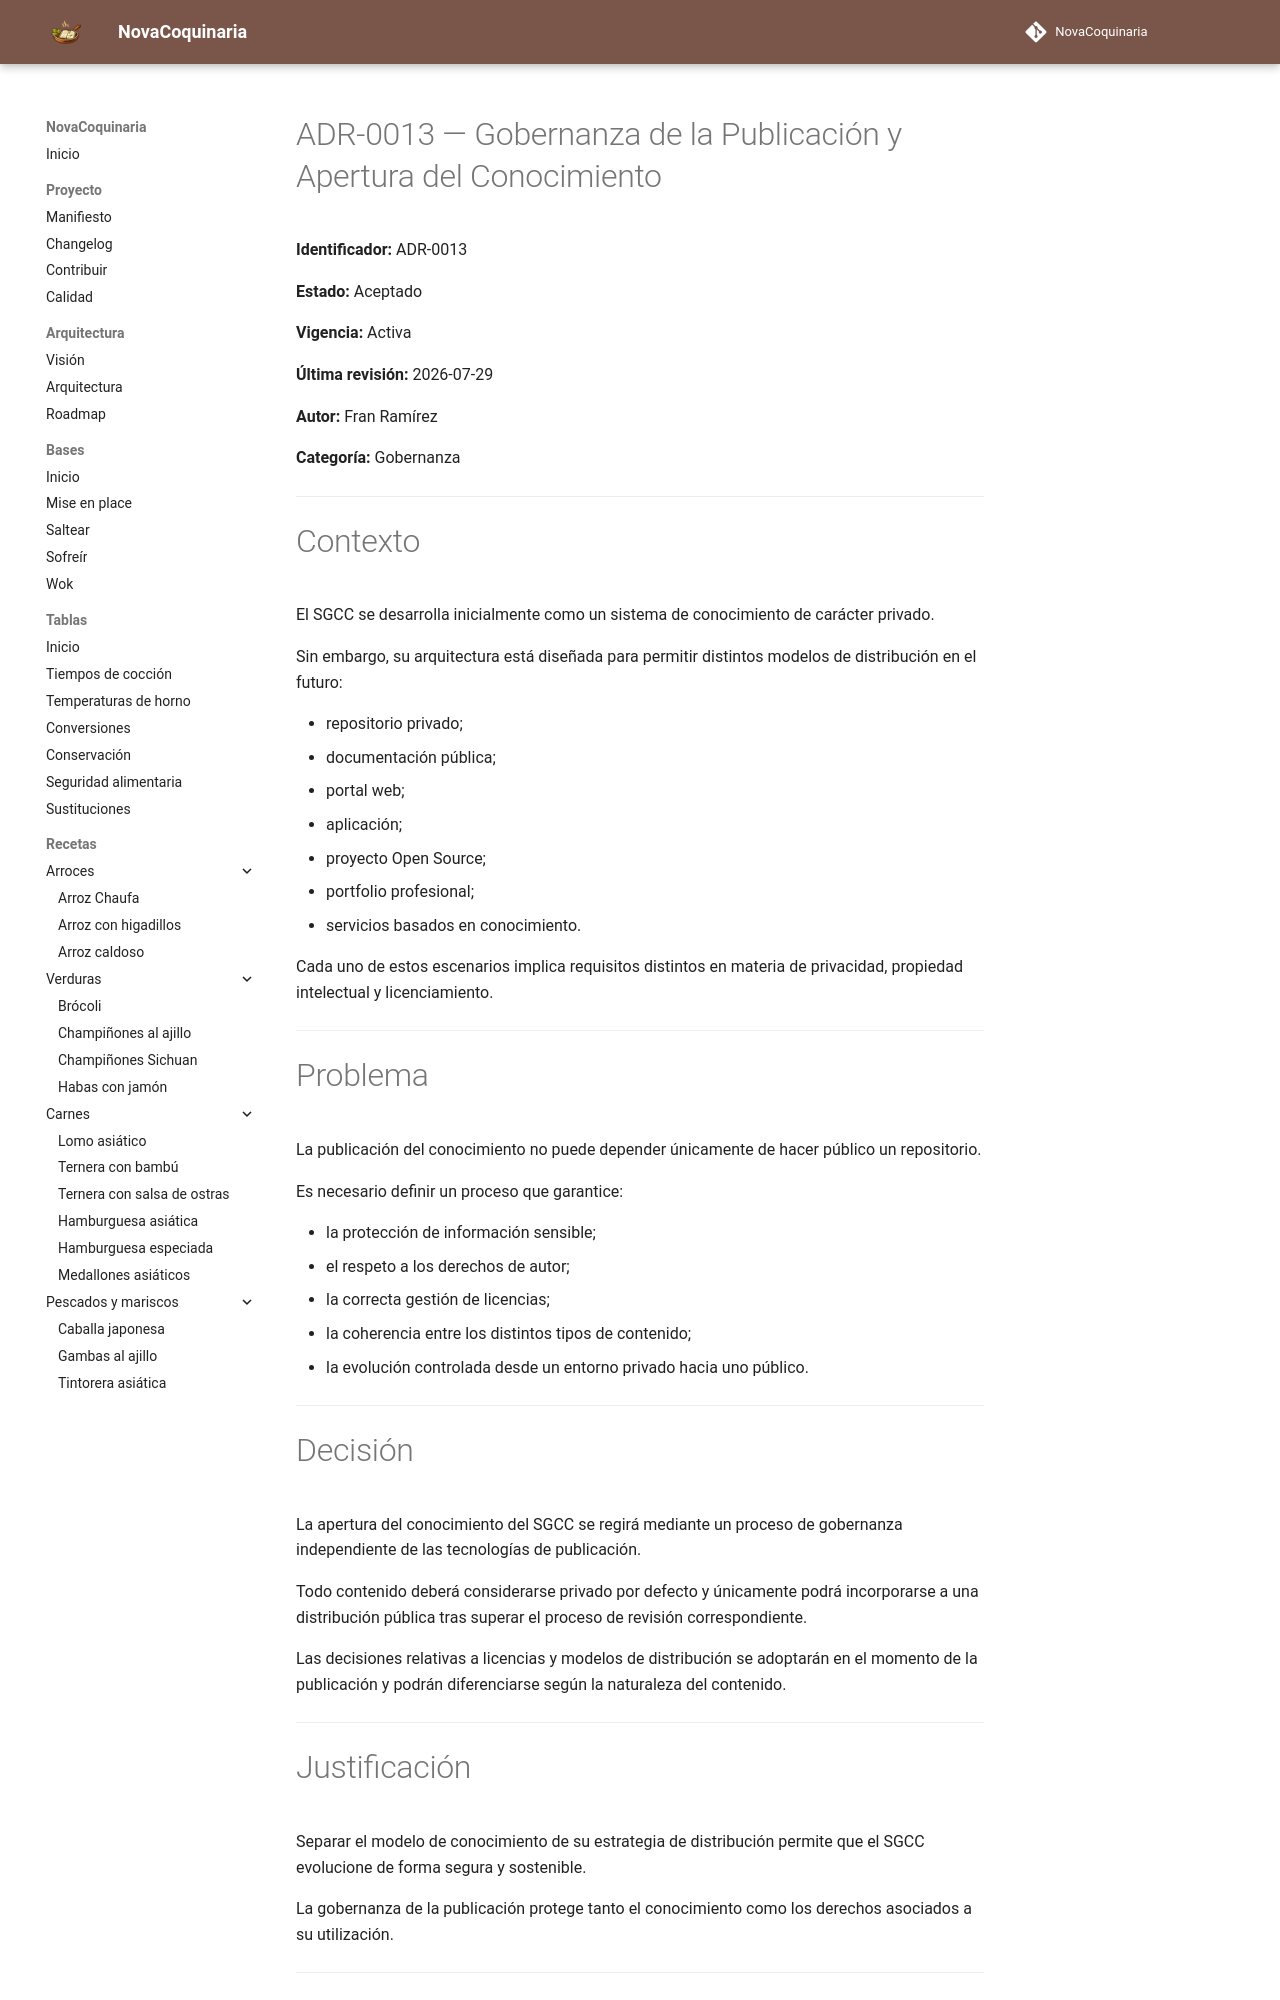

repository: fran-eliot/NovaCoquinaria · page: docs/governance/adr/ADR-0013-gobernanza-de-la-publicacion-y-apertura-del-conocimiento.html · generator: mkdocs

# ADR-0013 — Gobernanza de la Publicación y Apertura del Conocimiento

**Identificador:** ADR-0013

**Estado:** Aceptado

**Vigencia:** Activa

**Última revisión:** 2026-07-29

**Autor:** Fran Ramírez

**Categoría:** Gobernanza

---

# Contexto

El SGCC se desarrolla inicialmente como un sistema de conocimiento de carácter privado.

Sin embargo, su arquitectura está diseñada para permitir distintos modelos de distribución en el futuro:

- repositorio privado;
- documentación pública;
- portal web;
- aplicación;
- proyecto Open Source;
- portfolio profesional;
- servicios basados en conocimiento.

Cada uno de estos escenarios implica requisitos distintos en materia de privacidad, propiedad intelectual y licenciamiento.

---

# Problema

La publicación del conocimiento no puede depender únicamente de hacer público un repositorio.

Es necesario definir un proceso que garantice:

- la protección de información sensible;
- el respeto a los derechos de autor;
- la correcta gestión de licencias;
- la coherencia entre los distintos tipos de contenido;
- la evolución controlada desde un entorno privado hacia uno público.

---

# Decisión

La apertura del conocimiento del SGCC se regirá mediante un proceso de gobernanza independiente de las tecnologías de publicación.

Todo contenido deberá considerarse privado por defecto y únicamente podrá incorporarse a una distribución pública tras superar el proceso de revisión correspondiente.

Las decisiones relativas a licencias y modelos de distribución se adoptarán en el momento de la publicación y podrán diferenciarse según la naturaleza del contenido.

---
